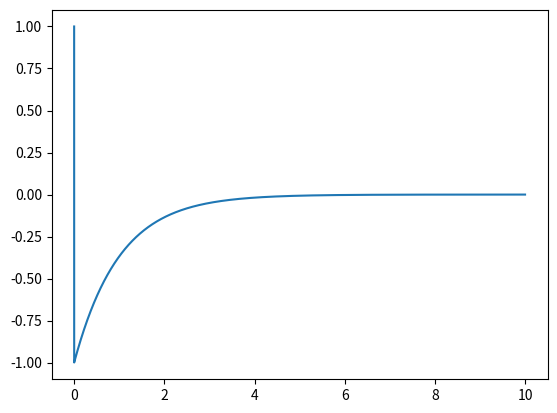
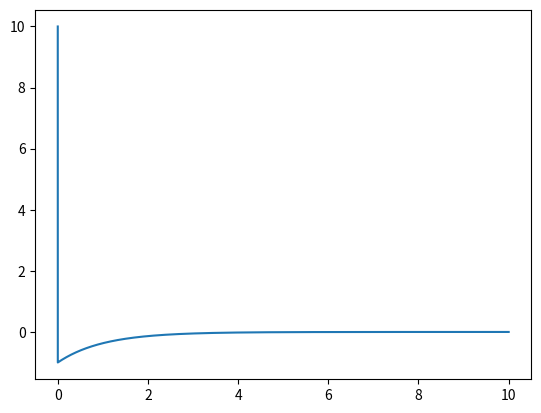
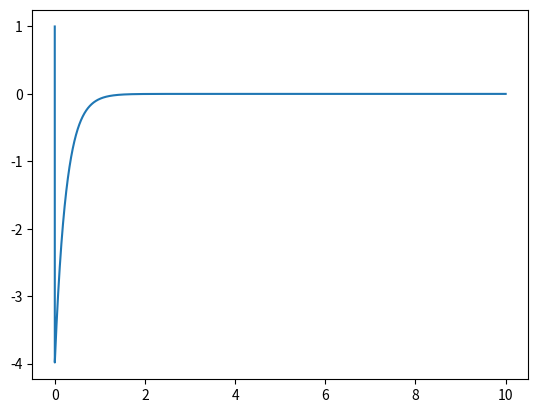
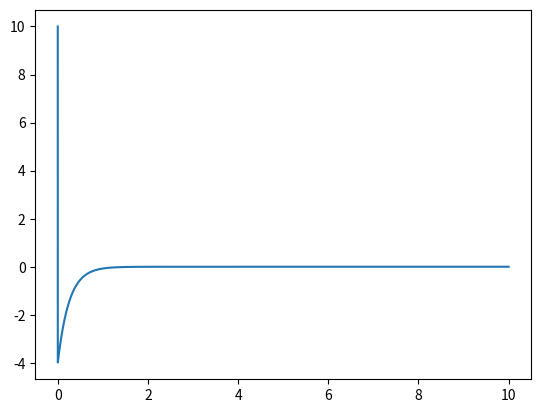
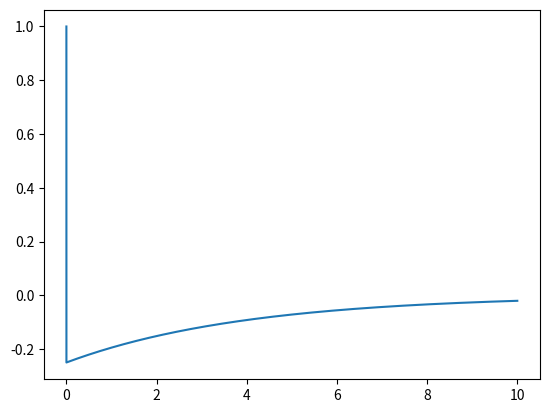
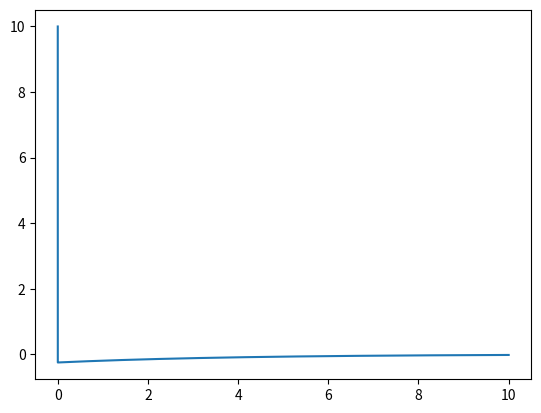

Write Python code to recreate these figures, in order.
import numpy as np
from scipy.integrate import ode
import matplotlib.pyplot as plt
import math



def micro_simple_osc(name,omega):
  def dt(t,vs):
    P,V = vs[0],vs[1]
    vs[1] = -omega*omega*P
    vs[0] = vs[1]
    return vs

  def ic():
    P,V = 1.0,10.0
    return 10,[P,V]

  def plot(t,y):
    for yser,lbl in zip(y,['P','V','A']):
      plt.plot(t,yser)
      plt.savefig("micro_%s_%s.png" % (name,lbl))
      plt.clf()

  return dt,ic,plot

n = 10000.0
for name,omega in [('one',1),('double',2),('half',0.5)]:
  dt,ic,plot = micro_simple_osc(name,omega)
  time,init_cond = ic()
  r = ode(dt).set_integrator('zvode',method='bdf')
  r.set_initial_value(init_cond,t=0.0)
  dt = time/n
  T = []
  Y = list(map(lambda _: [], init_cond))

  while r.successful() and r.t < time:
    T.append(r.t)
    for idx in range(0,len(r.y)):
      Y[idx].append(float(r.y[idx]))

    r.integrate(r.t + dt)

  print("STOP: %s" % r.t)
  plot(T,Y)
